Run: headless pygame with SDL's dummy video driver; simulated clock (each Clock.tick advances the game by its frame time, no real sleeping); random seed 0; keys injected as events and as key.get_pressed() state; no mouse input.
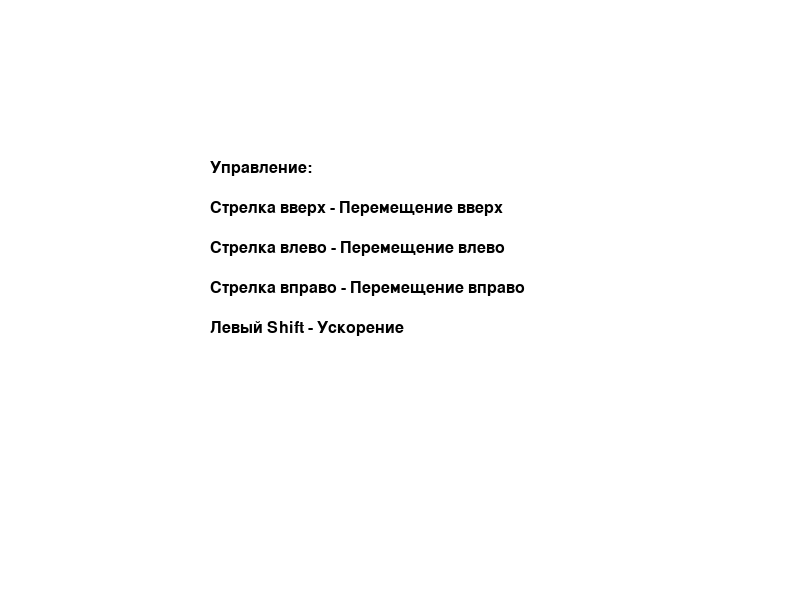
Frame 1 of 4 · flips 1–60 · no input
Frame 2 of 4 · flips 61–180 · tapped SPACE, RETURN · held RIGHT (→), D · screen unchanged from frame 1, image omitted
Frame 3 of 4 · flips 181–300 · held DOWN (↓), S · screen unchanged from frame 2, image omitted
Frame 4 of 4 · flips 301–420 · held LEFT (←), A, UP (↑), W · screen unchanged from frame 3, image omitted

The pygame program that drew these frames:

import pygame

# Инициализация Pygame
pygame.init()

# Создание окна
screen = pygame.display.set_mode((800, 600))

# Шрифт для отображения текста
font = pygame.font.Font(None, 24)

# Текст с инструкциями по управлению
controls_text = [
    "Управление:",
    "Стрелка вверх - Перемещение вверх",
    "Стрелка влево - Перемещение влево",
    "Стрелка вправо - Перемещение вправо",
    "Левый Shift - Ускорение",
]

# Создание текстовой поверхности для инструкций
controls_surface = pygame.Surface((400, 600))
controls_surface.fill((255, 255, 255))

# Отображение инструкций на текстовой поверхности
for i, line in enumerate(controls_text):
    text_render = font.render(line, True, (0, 0, 0))
    controls_surface.blit(text_render, (10, 10 + i * 40))

running = True
while running:
    for event in pygame.event.get():
        if event.type == pygame.QUIT:
            running = False

    screen.fill((255, 255, 255))  # Заполняем экран белым цветом
    screen.blit(controls_surface, (200, 150))  # Отображаем инструкции

    pygame.display.flip()

pygame.quit()
